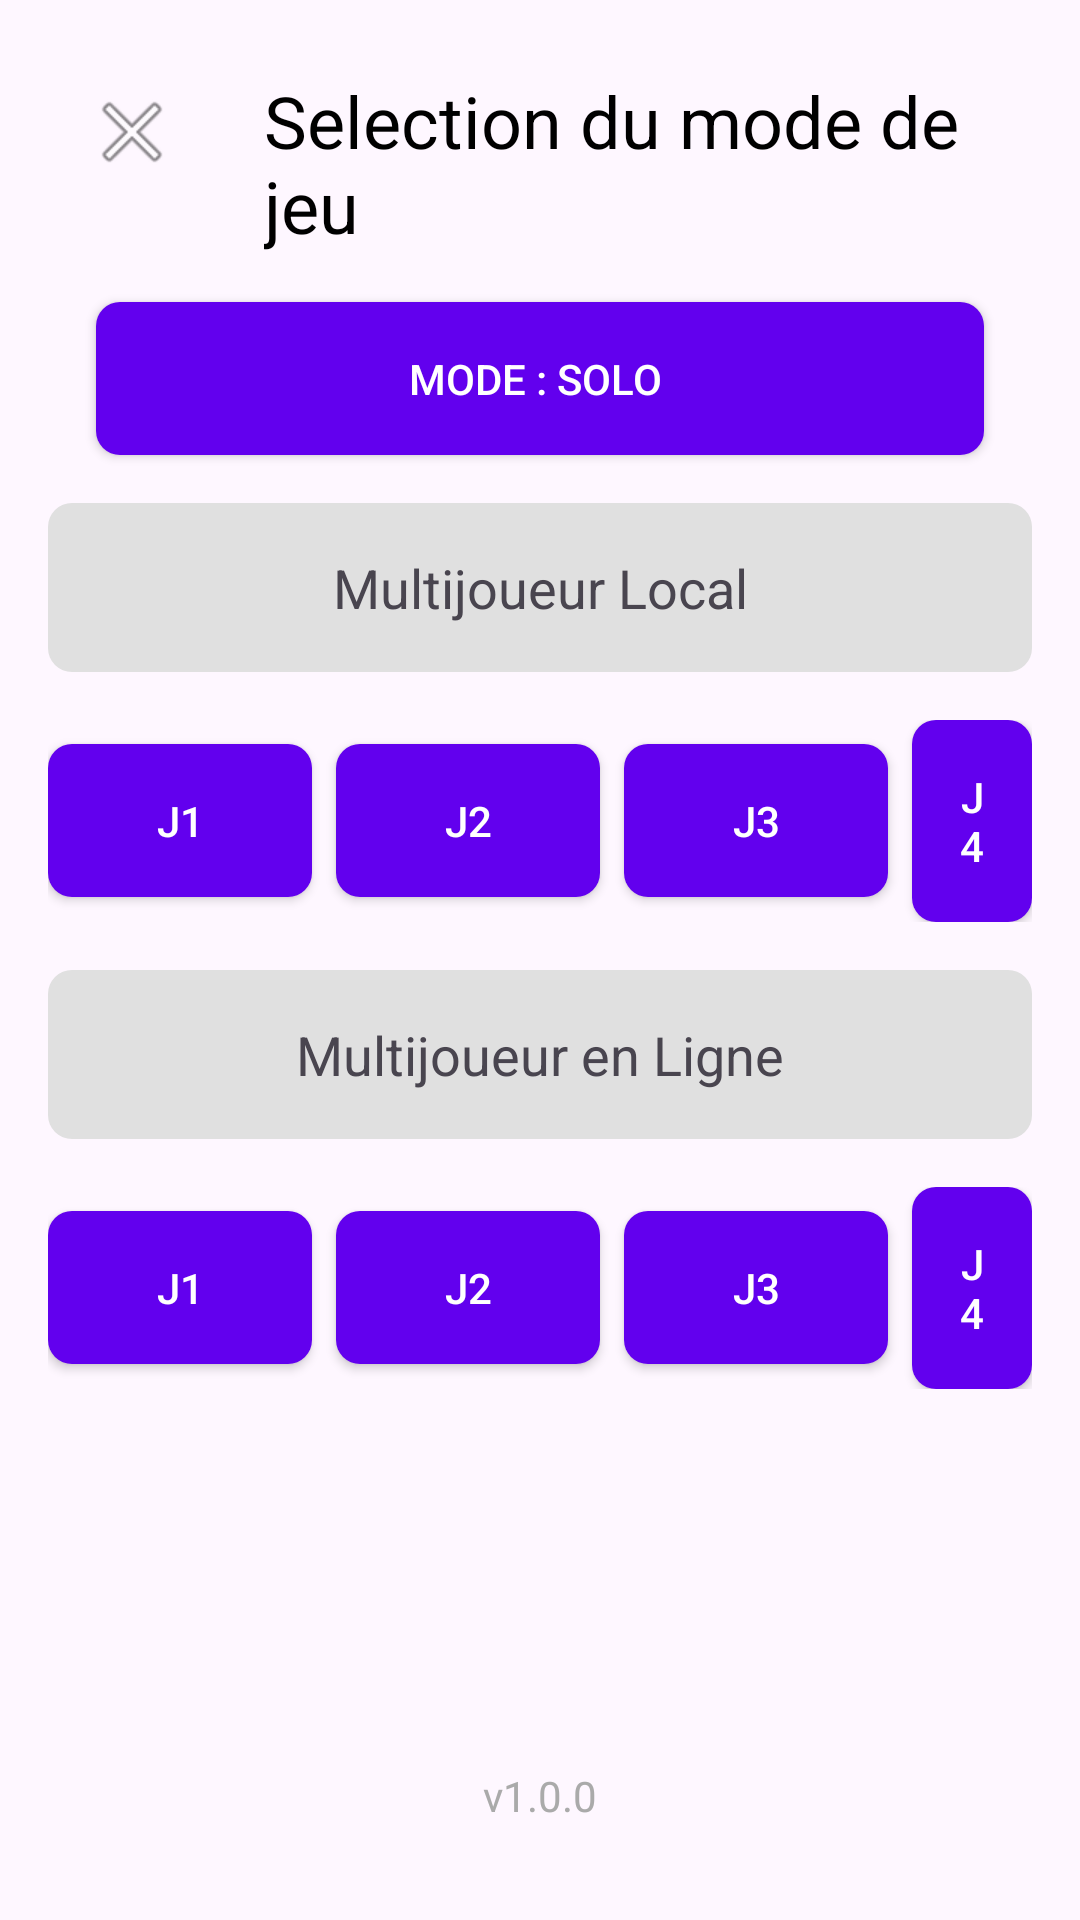

Layout XML and referenced resources for this Android screen:
<!-- AndroidManifest.xml: application theme Theme.Quiz -->
<!-- res/layout/selection_mode.xml -->
<?xml version="1.0" encoding="utf-8"?>
<androidx.constraintlayout.widget.ConstraintLayout
        xmlns:android="http://schemas.android.com/apk/res/android"
        xmlns:tools="http://schemas.android.com/tools"
        xmlns:app="http://schemas.android.com/apk/res-auto"
        android:id="@+id/main"
        android:layout_width="match_parent"
        android:layout_height="match_parent"
        tools:context=".MainActivity"
        android:padding="16dp">

    <ImageButton
            android:id="@+id/btnBack_Lselection_mode"
            android:layout_width="wrap_content"
            android:layout_height="wrap_content"
            app:srcCompat="@android:drawable/ic_menu_close_clear_cancel"
            app:layout_constraintTop_toTopOf="parent"
            app:layout_constraintStart_toStartOf="parent"
            android:contentDescription="@string/back_button"
            android:background="?android:attr/selectableItemBackgroundBorderless"
            android:padding="12dp" />

    <TextView
            android:id="@+id/title_Lselection_mode"
            android:layout_width="0dp"
            android:layout_height="wrap_content"
            android:text="@string/selection_du_mode_de_jeu"
            android:textSize="24sp"
            android:textColor="@android:color/black"
            app:layout_constraintTop_toTopOf="parent"
            app:layout_constraintStart_toEndOf="@id/btnBack_Lselection_mode"
            app:layout_constraintEnd_toEndOf="parent"
            android:layout_marginStart="16dp"
            android:layout_marginTop="8dp" />

    <Button
            android:id="@+id/btnSolo_LSelectMode"
            android:layout_width="0dp"
            android:layout_height="wrap_content"
            android:text="@string/mode_solo"
            app:layout_constraintTop_toBottomOf="@id/title_Lselection_mode"
            app:layout_constraintStart_toStartOf="parent"
            app:layout_constraintEnd_toEndOf="parent"
            android:layout_marginTop="16dp"
            android:layout_marginHorizontal="16dp"
            android:padding="16dp"
            android:background="@drawable/button_background"
            android:textColor="@android:color/white" />

    <TextView
            android:id="@+id/text1_LSelectMode"
            android:layout_width="0dp"
            android:layout_height="wrap_content"
            android:text="@string/multijoueur_local"
            android:textAlignment="center"
            android:textAppearance="@style/TextAppearance.AppCompat.Medium"
            app:layout_constraintTop_toBottomOf="@id/btnSolo_LSelectMode"
            app:layout_constraintStart_toStartOf="parent"
            app:layout_constraintEnd_toEndOf="parent"
            android:layout_marginTop="16dp"
            android:padding="16dp"
            android:background="@drawable/textview_background" />

    <LinearLayout
            android:id="@+id/localMultiplayerButtons"
            android:layout_width="0dp"
            android:layout_height="wrap_content"
            android:orientation="horizontal"
            app:layout_constraintTop_toBottomOf="@id/text1_LSelectMode"
            app:layout_constraintStart_toStartOf="parent"
            app:layout_constraintEnd_toEndOf="parent"
            android:layout_marginTop="16dp"
            android:gravity="center">

        <Button
                android:id="@+id/btnMultiLocalJ1_LSelectMode"
                android:layout_width="wrap_content"
                android:layout_height="wrap_content"
                android:text="@string/j1"
                android:layout_marginEnd="8dp"
                android:padding="16dp"
                android:background="@drawable/button_background"
                android:textColor="@android:color/white" />

        <Button
                android:id="@+id/btnMultiLocalJ2_LSelectMode"
                android:layout_width="wrap_content"
                android:layout_height="wrap_content"
                android:text="@string/j2"
                android:layout_marginEnd="8dp"
                android:padding="16dp"
                android:background="@drawable/button_background"
                android:textColor="@android:color/white" />

        <Button
                android:id="@+id/btnMultiLocalJ3_LSelectMode"
                android:layout_width="wrap_content"
                android:layout_height="wrap_content"
                android:text="@string/j3"
                android:layout_marginEnd="8dp"
                android:padding="16dp"
                android:background="@drawable/button_background"
                android:textColor="@android:color/white" />

        <Button
                android:id="@+id/btnMultiLocalJ4_LSelectMode"
                android:layout_width="wrap_content"
                android:layout_height="wrap_content"
                android:text="@string/j4"
                android:padding="16dp"
                android:background="@drawable/button_background"
                android:textColor="@android:color/white" />
    </LinearLayout>

    <TextView
            android:id="@+id/text2_LSelectMode"
            android:layout_width="0dp"
            android:layout_height="wrap_content"
            android:text="@string/multijoueur_en_ligne"
            android:textAlignment="center"
            android:textAppearance="@style/TextAppearance.AppCompat.Medium"
            app:layout_constraintTop_toBottomOf="@id/localMultiplayerButtons"
            app:layout_constraintStart_toStartOf="parent"
            app:layout_constraintEnd_toEndOf="parent"
            android:layout_marginTop="16dp"
            android:padding="16dp"
            android:background="@drawable/textview_background" />

    <LinearLayout
            android:id="@+id/onlineMultiplayerButtons"
            android:layout_width="0dp"
            android:layout_height="wrap_content"
            android:orientation="horizontal"
            app:layout_constraintTop_toBottomOf="@id/text2_LSelectMode"
            app:layout_constraintStart_toStartOf="parent"
            app:layout_constraintEnd_toEndOf="parent"
            android:layout_marginTop="16dp"
            android:gravity="center">

        <Button
                android:id="@+id/btnMultiOnlineJ1_LSelectMode"
                android:layout_width="wrap_content"
                android:layout_height="wrap_content"
                android:text="@string/j1"
                android:layout_marginEnd="8dp"
                android:padding="16dp"
                android:background="@drawable/button_background"
                android:textColor="@android:color/white" />

        <Button
                android:id="@+id/btnMultiOnlineJ2_LSelectMode"
                android:layout_width="wrap_content"
                android:layout_height="wrap_content"
                android:text="@string/j2"
                android:layout_marginEnd="8dp"
                android:padding="16dp"
                android:background="@drawable/button_background"
                android:textColor="@android:color/white" />

        <Button
                android:id="@+id/btnMultiOnlineJ3_LSelectMode"
                android:layout_width="wrap_content"
                android:layout_height="wrap_content"
                android:text="@string/j3"
                android:layout_marginEnd="8dp"
                android:padding="16dp"
                android:background="@drawable/button_background"
                android:textColor="@android:color/white" />

        <Button
                android:id="@+id/btnMultiOnlineJ4_LSelectMode"
                android:layout_width="wrap_content"
                android:layout_height="wrap_content"
                android:text="@string/j4"
                android:padding="16dp"
                android:background="@drawable/button_background"
                android:textColor="@android:color/white" />
    </LinearLayout>

    <TextView
            android:id="@+id/version_LSelectMode"
            android:layout_width="wrap_content"
            android:layout_height="wrap_content"
            android:textSize="14sp"
            android:textColor="@android:color/darker_gray"
            app:layout_constraintBottom_toBottomOf="parent"
            app:layout_constraintStart_toStartOf="parent"
            app:layout_constraintEnd_toEndOf="parent"
            android:layout_marginBottom="16dp"
            android:text="@string/version_app"
            android:gravity="center" />
</androidx.constraintlayout.widget.ConstraintLayout>
<!-- resources referenced by this layout -->
<resources>
  <!-- drawable button_background (drawable) -->
  <selector xmlns:android="http://schemas.android.com/apk/res/android">
      <item android:state_pressed="true">
          <shape>
              <solid android:color="#FF4081"/> 
              <corners android:radius="8dp"/>
          </shape>
      </item>
      <item>
          <shape>
              <solid android:color="#6200EE"/> 
              <corners android:radius="8dp"/>
          </shape>
      </item>
  </selector>
  <!-- drawable textview_background (drawable) -->
  <shape xmlns:android="http://schemas.android.com/apk/res/android">
      <solid android:color="#E0E0E0"/> 
      <corners android:radius="8dp"/>
      <padding android:left="10dp" android:top="10dp" android:right="10dp" android:bottom="10dp"/>
  </shape>
  <string name="back_button">bof</string>
  <string name="j1">J1</string>
  <string name="j2">J2</string>
  <string name="j3">J3</string>
  <string name="j4">J4</string>
  <string name="mode_solo">"Mode : Solo "</string>
  <string name="multijoueur_en_ligne">Multijoueur en Ligne</string>
  <string name="multijoueur_local">Multijoueur Local</string>
  <string name="selection_du_mode_de_jeu">Selection du mode de jeu</string>
  <string name="version_app">v1.0.0</string>
  <style name="Theme.Quiz" parent="Base.Theme.Quiz" />
  <style name="Base.Theme.Quiz" parent="Theme.Material3.DayNight.NoActionBar">
          
          
      </style>
</resources>
